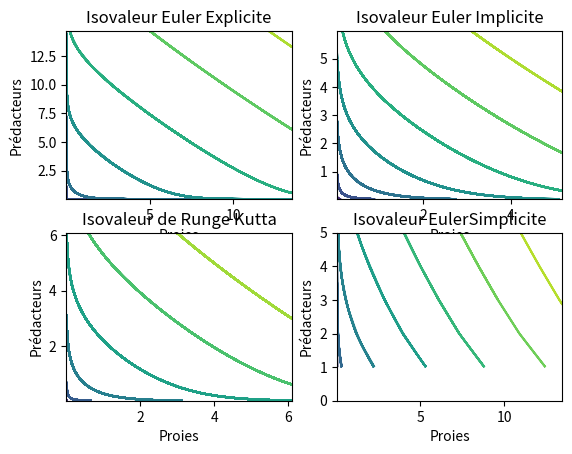

Write the Python code that produced this figure. (Note: this script raises an exception after producing the figure.)
# # -*- coding: utf-8 -*-

__author__ = "Jean-Claude,Bienvenue,Gilchrist"
__copyright__ = "Copyright @2021 Jean-Claude,Bienvenue,Gilchrist"
__version__ = "1.0"
__date__ = "18 Novembre 2021"
__email__ = "jeanclaudemitchozounou018@gmail.com"

import numpy as np
import matplotlib.pyplot as plt
from scipy import integrate, optimize

# définition des paramètres du modèle
k = 1.
x0 = 3  # population initiale des proies
y0 = 5  # population initiale des prédateurs
X0 = np.array([x0, y0])

# définition du système différentiel
def f(X, t=0):
    return np.array([X[0] - X[0] * X[1],
                     k * (X[0] * X[1] - X[1])])


def EulerExplicite(f, T, N, X0):
    h = T / N
    time = [0]
    Y = np.zeros((2, N))
    Y[:, 0] = X0
    t0 = 0
    for k in range(N - 1):
        X0 = X0 + h * f(X0, t0)
        t0 = t0 + h
        Y[:, k + 1] = X0
        time.append(t0)
    return Y, time


def EulerImplicite(f, T, N, X0):
    time = [0]
    h = T / N
    Y = np.zeros((2, N))
    Y[:, 0] = X0
    t0 = 0

    def g(X):
        return X - h * f(X, t0) - X0

    for k in range(N - 1):
        X0 = optimize.fsolve(g, X0)
        t0 = t0 + h
        Y[:, k + 1] = X0
        time.append(t0)
    return Y, time


def EulerSimplectique(f, T, N, X0):
    YEE3, time = EulerExplicite(f, T, N, X0)
    h = T/N
    Y2 = [X0[1]]
    t0 = 0
    for k in range(N-1):
        X0[1] = X0[1] - h * f([YEE3[0, :][k+1], X0[1]], t0)[1]
        Y2.append(X0[1])


    YES = np.zeros((2, N))
    YES[0, :] = YEE3[0, :]
    YES[1, :] = Y2
    return YES, time


def RungeKutta_4(f, T, N, X0):
    h = T / N
    time = [0]
    Y = np.zeros((2, N))
    Y[:, 0] = X0
    t0 = 0
    for k in range(N - 1):
        k1 = f(X0, t0)
        k2 = f(X0 + h/2 * k1, t0)
        k3 = f(X0 + h/2 * k2, t0)
        k4 = f(X0 + h * k3, t0)
        X0 = X0 + h/6 * (k1 + 2 * k2 + 2 * k3 + k4)
        t0 = t0 + h
        Y[:, k + 1] = X0
        time.append(t0)
    return Y, time


"""
        Question 8: Tracer les isovaleurs de la fonction L (fonction matplotlib.pyplot.contour).
"""
plt.figure()
#                               Isovaleurs méthodes d'Euler Explicite

YEE, time = EulerExplicite(f, 40, 1000, X0)
[X, Y] = np.meshgrid(YEE[0, :], YEE[1, :])

Z = X + Y + np.log(np.fabs(X * Y))
plt.subplot(2, 2, 1)
plt.contour(X, Y, Z)
plt.title('Isovaleur Euler Explicite')
plt.xlabel('Proies')
plt.ylabel('Prédacteurs')

#                               Isovaleurs méthodes d'Euler Implicite

YEI, time1 = EulerImplicite(f, 40, 1000, X0)
[X, Y] = np.meshgrid(YEI[0, :], YEI[1, :])

Z = X + Y + np.log(X * Y)
plt.subplot(2, 2, 2)
plt.contour(X, Y, Z)
plt.title('Isovaleur Euler Implicite')
plt.xlabel('Proies')
plt.ylabel('Prédacteurs')


#                               Isovaleurs méthodes de Runge Kutta

YRK4, time3 = RungeKutta_4(f, 40, 1000, X0)
[X, Y] = np.meshgrid(YRK4[0, :], YRK4[1, :])

Z = X + Y + np.log(X * Y)
plt.subplot(2, 2, 3)
plt.contour(X, Y, Z)





plt.title('Isovaleur de Runge Kutta')
plt.xlabel('Proies')
plt.ylabel('Prédacteurs')

#                               Isovaleurs méthodes d'Euler Simplicite

YES, time2 = EulerSimplectique(f, 40, 1000, X0)
[X, Y] = np.meshgrid(YES[0, :], YES[1, :])

Z = X + Y + np.log(X * Y)
plt.subplot(2, 2, 4)
plt.contour(X, Y, Z)
plt.title('Isovaleur EulerSimplicite')
plt.xlabel('Proies')
plt.ylabel('Prédacteurs')

plt.show()
w